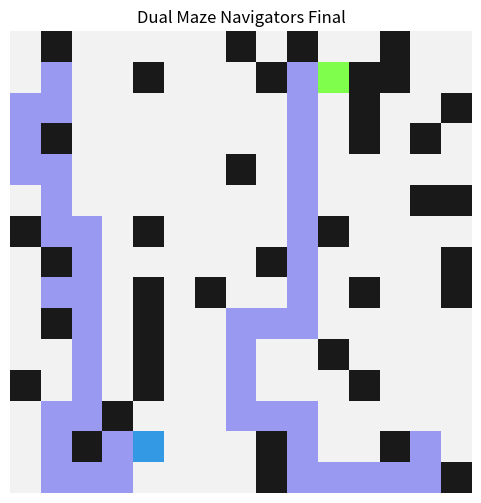
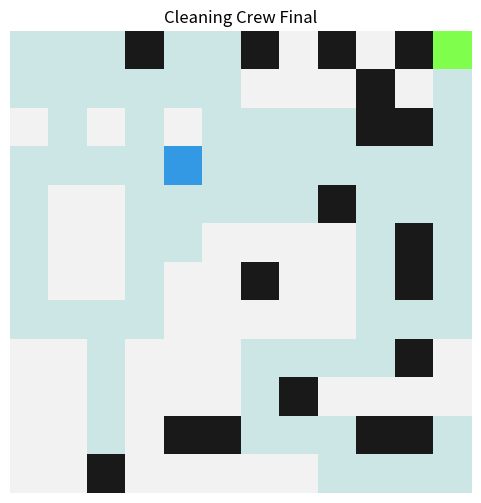
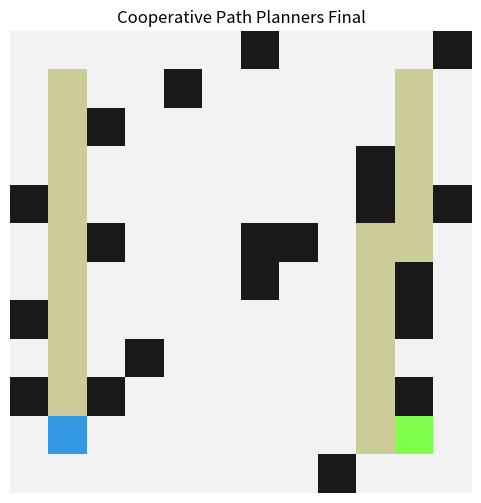
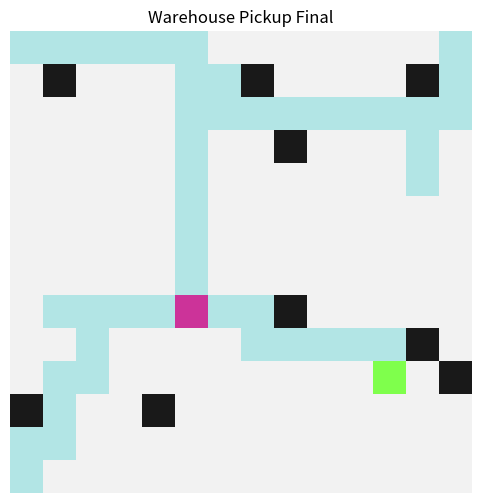
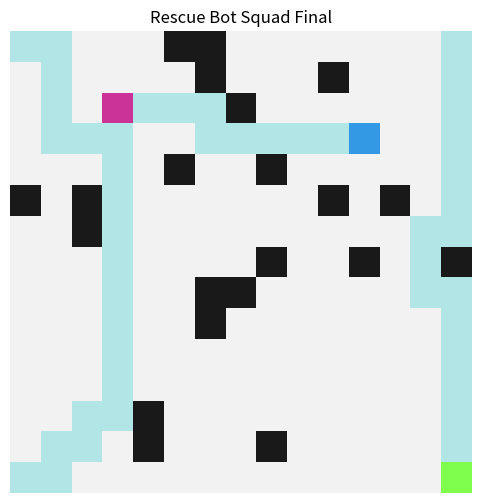
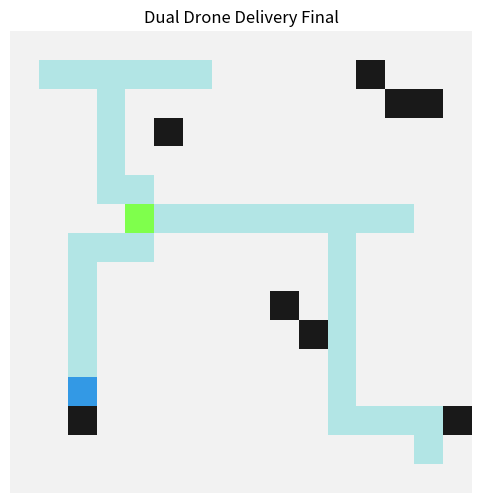
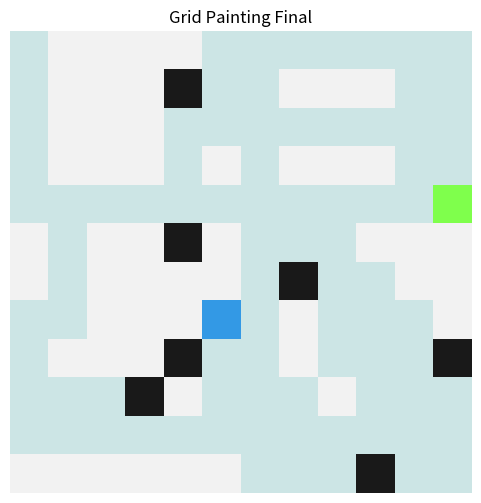
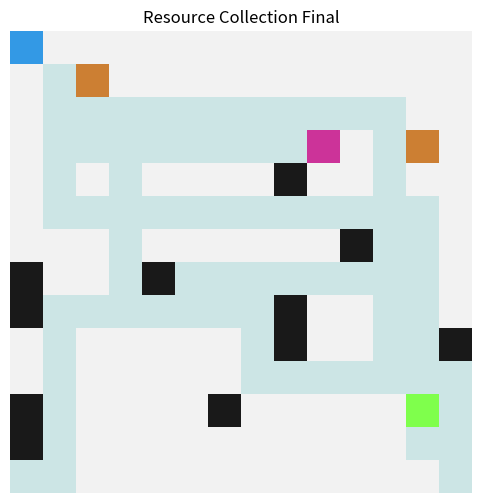
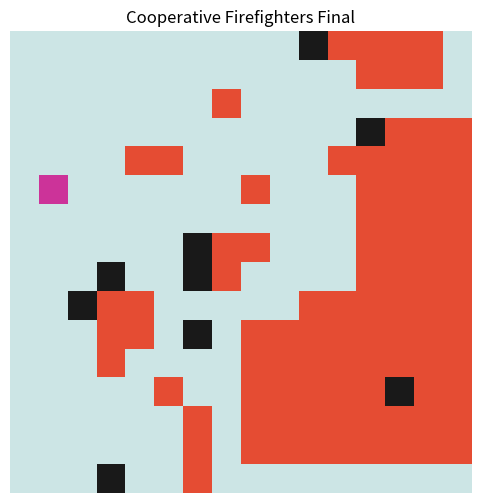
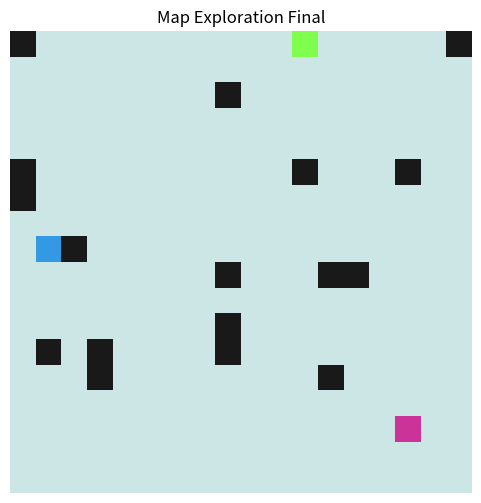

Here is the Python script that generated these plots, in order:
import numpy as np
import random
from collections import deque
import matplotlib.pyplot as plt

# --- Helper Functions ---
DIRS = [(0, 1), (1, 0), (0, -1), (-1, 0)]

def in_bounds(pos, H, W):
    return 0 <= pos[0] < H and 0 <= pos[1] < W

def neighbors(pos, H, W, grid):
    for dr, dc in DIRS:
        nr, nc = pos[0] + dr, pos[1] + dc
        if in_bounds((nr, nc), H, W) and grid[nr, nc] == 0:
            yield (nr, nc)

def bfs(start, goals, H, W, grid):
    q = deque([start])
    parent = {start: None}
    while q:
        cur = q.popleft()
        if cur in goals:
            path = []
            p = cur
            while p:
                path.append(p)
                p = parent[p]
            return path[::-1]
        for nb in neighbors(cur, H, W, grid):
            if nb not in parent:
                parent[nb] = cur
                q.append(nb)
    return None

# --- Classes ---
class GridWorld:
    def __init__(self, H, W):
        self.H = H
        self.W = W
        self.grid = np.zeros((H, W), dtype=int)

    def add_random_walls(self, prob=0.18, seed=0):
        random.seed(seed)
        for r in range(self.H):
            for c in range(self.W):
                if random.random() < prob:
                    self.grid[r, c] = 1

class Agent:
    def __init__(self, id, start):
        self.id = id
        self.pos = start
        self.path = [start]
        self.history = [start]
        self.task = None

    def set_path(self, p):
        if p: self.path = p

    def step(self):
        if len(self.path) > 1:
            self.path = self.path[1:]
            self.pos = self.path[0]
            self.history.append(self.pos)

# --- Main Execution ---
H, W = 15, 15
world = GridWorld(H, W)
world.add_random_walls(0.18, seed=42)
starts = [(1, 1), (H-2, W-2)]
for s in starts: world.grid[s] = 0

# Place keys
keys = set()
while len(keys) < 8:
    p = (random.randrange(H), random.randrange(W))
    if world.grid[p] == 0 and p not in starts:
        keys.add(p)

agents = [Agent(0, starts[0]), Agent(1, starts[1])]
shared = set(keys)
t = 0
max_steps = 500

while shared and t < max_steps:
    # Claim nearest key
    claims = {}
    for a in agents:
        if not shared: break
        nearest = min(shared, key=lambda x: abs(x[0]-a.pos[0]) + abs(x[1]-a.pos[1]))
        claims[a.id] = nearest

    # Resolve duplicates
    assigned = set()
    for a in agents:
        if a.id in claims:
            tgt = claims[a.id]
            if tgt in assigned:
                choices = [r for r in shared if r not in assigned]
                if choices:
                    tgt = min(choices, key=lambda x: abs(x[0]-a.pos[0]) + abs(x[1]-a.pos[1]))
            a.task = tgt
            assigned.add(tgt)

    # Move
    for a in agents:
        if a.task:
            p = bfs(a.pos, {a.task}, H, W, world.grid)
            if p: a.set_path(p)
        a.step()
        if a.pos in shared:
            shared.remove(a.pos)
    t += 1

# Visualization
canvas = np.ones((H, W, 3)) * 0.95
canvas[world.grid == 1] = np.array([0.1, 0.1, 0.1])
for k in keys: canvas[k] = np.array([0.8, 0.4, 0.0])
for a in agents:
    for (r, c) in a.history:
        canvas[r, c] = np.array([0.6, 0.6, 0.95])
for a in agents:
    r, c = a.pos
    canvas[r, c] = np.array([0.2 + 0.3 * (a.id % 3), 0.2 + 0.4 * ((a.id + 1) % 3), 0.3 + 0.3 * ((a.id + 2) % 3)])

print("Keys collected:", 8 - len(shared))
plt.figure(figsize=(6, 6))
plt.imshow(canvas)
plt.title('Dual Maze Navigators Final')
plt.axis('off')
plt.show()

import numpy as np
import random
import heapq
import matplotlib.pyplot as plt

DIRS = [(0, 1), (1, 0), (0, -1), (-1, 0)]

def in_bounds(p, H, W): return 0 <= p[0] < H and 0 <= p[1] < W

def neighbors(p, H, W, grid):
    for dr, dc in DIRS:
        nr, nc = p[0] + dr, p[1] + dc
        if in_bounds((nr, nc), H, W) and grid[nr, nc] == 0:
            yield (nr, nc)

def manhattan(a, b): return abs(a[0] - b[0]) + abs(a[1] - b[1])

def astar(start, goal, H, W, grid):
    open_set = []
    heapq.heappush(open_set, (manhattan(start, goal), 0, start, None))
    came = {}
    g = {start: 0}

    while open_set:
        f, dist, cur, parent = heapq.heappop(open_set)
        if cur in came: continue
        came[cur] = parent

        if cur == goal:
            path = []
            p = cur
            while p:
                path.append(p)
                p = came[p] if p in came else None
            return path[::-1]

        for nb in neighbors(cur, H, W, grid):
            nd = dist + 1
            if nb not in g or nd < g[nb]:
                g[nb] = nd
                heapq.heappush(open_set, (nd + manhattan(nb, goal), nd, nb, cur))
    return None

class GridWorld:
    def __init__(self, H, W):
        self.H, self.W = H, W
        self.grid = np.zeros((H, W), dtype=int)

    def add_walls(self, prob=0.08, seed=0):
        random.seed(seed)
        for r in range(self.H):
            for c in range(self.W):
                if random.random() < prob: self.grid[r, c] = 1

class Agent:
    def __init__(self, id, start):
        self.id = id
        self.pos = start
        self.history = [start]
        self.path = [start]

    def step(self):
        if len(self.path) > 1:
            self.path = self.path[1:]
            self.pos = self.path[0]
            self.history.append(self.pos)

H, W = 12, 12
world = GridWorld(H, W)
world.add_walls(prob=0.08, seed=7)

dirty = [(r, c) for r in range(H) for c in range(W) if world.grid[r, c] == 0 and random.random() < 0.25]
dirty_set = set(dirty)

a1 = Agent(0, (0, 0))
a2 = Agent(1, (H-1, W-1))
agents = [a1, a2]

# Divide regions
region1 = {(r, c) for r in range(H) for c in range(W) if c < W // 2}
region2 = {(r, c) for r in range(H) for c in range(W) if c >= W // 2}

t = 0
while dirty_set and t < 500:
    t += 1
    for a, region in [(a1, region1), (a2, region2)]:
        region_targets = [d for d in dirty_set if d in region]
        if not region_targets:
            region_targets = list(dirty_set) # Help other region if done
        if not region_targets: continue

        target = min(region_targets, key=lambda x: manhattan(a.pos, x))
        p = astar(a.pos, target, H, W, world.grid)
        if p: a.path = p

        a.step()
        if a.pos in dirty_set: dirty_set.remove(a.pos)

# Visualize
canvas = np.ones((H, W, 3)) * 0.95
canvas[world.grid == 1] = np.array([0.1, 0.1, 0.1])
for d in dirty: canvas[d] = np.array([0.6, 0.3, 0.1])
for a in agents:
    for p in a.history: canvas[p] = np.array([0.8, 0.9, 0.9])
    r, c = a.pos
    canvas[r, c] = np.array([0.2 + 0.3 * (a.id % 3), 0.2 + 0.4 * ((a.id + 1) % 3), 0.3 + 0.3 * ((a.id + 2) % 3)])

plt.figure(figsize=(6, 6))
plt.imshow(canvas)
plt.title('Cleaning Crew Final')
plt.axis('off')
plt.show()

import numpy as np
import random
import heapq
import matplotlib.pyplot as plt

DIRS = [(0, 1), (1, 0), (0, -1), (-1, 0)]

def in_bounds(p, H, W): return 0 <= p[0] < H and 0 <= p[1] < W

def neighbors(p, H, W, grid):
    for dr, dc in DIRS:
        nr, nc = p[0] + dr, p[1] + dc
        if in_bounds((nr, nc), H, W) and grid[nr, nc] == 0: yield (nr, nc)

def manhattan(a, b): return abs(a[0] - b[0]) + abs(a[1] - b[1])

def astar(start, goal, H, W, grid):
    open_set = []
    heapq.heappush(open_set, (manhattan(start, goal), 0, start, None))
    came = {}
    g = {start: 0}
    while open_set:
        f, dist, cur, parent = heapq.heappop(open_set)
        if cur in came: continue
        came[cur] = parent
        if cur == goal:
            path = []
            p = cur
            while p:
                path.append(p)
                p = came[p] if p in came else None
            return path[::-1]
        for nb in neighbors(cur, H, W, grid):
            nd = dist + 1
            if nb not in g or nd < g[nb]:
                g[nb] = nd
                heapq.heappush(open_set, (nd + manhattan(nb, goal), nd, nb, cur))
    return None

class GridWorld:
    def __init__(self, H, W):
        self.H, self.W = H, W
        self.grid = np.zeros((H, W), dtype=int)
    def add_walls(self, prob=0.12, seed=0):
        random.seed(seed)
        for r in range(self.H):
            for c in range(self.W):
                if random.random() < prob: self.grid[r, c] = 1

class Agent:
    def __init__(self, id, start):
        self.id = id
        self.pos = start
        self.history = [start]
    def set_history(self, h):
        self.history = h
        self.pos = h[-1]

H, W = 12, 12
world = GridWorld(H, W)
world.add_walls(prob=0.12, seed=5)

start1, start2 = (1, 1), (1, W-2)
goal1, goal2 = (H-2, 1), (H-2, W-2)

# Plan independent paths
p1 = astar(start1, goal1, H, W, world.grid) or [start1]
p2 = astar(start2, goal2, H, W, world.grid) or [start2]
hist = {0: list(p1), 1: list(p2)}

# Collision Resolution
t = 0
while t < 200:
    pos0 = hist[0][t] if t < len(hist[0]) else hist[0][-1]
    pos1 = hist[1][t] if t < len(hist[1]) else hist[1][-1]

    if pos0 == pos1:
        # Agent 1 waits one step
        hist[1].insert(t, hist[1][t-1] if t > 0 else hist[1][0])
    t += 1

agents = [Agent(0, start1), Agent(1, start2)]
for i, a in enumerate(agents): a.set_history(hist[i])

# Visualize
canvas = np.ones((H, W, 3)) * 0.95
canvas[world.grid == 1] = np.array([0.1, 0.1, 0.1])
for a in agents:
    for p in a.history: canvas[p] = np.array([0.8, 0.8, 0.6])
    r, c = a.pos
    canvas[r, c] = np.array([0.2 + 0.3 * (a.id % 3), 0.2 + 0.4 * ((a.id + 1) % 3), 0.3 + 0.3 * ((a.id + 2) % 3)])

plt.figure(figsize=(6, 6))
plt.imshow(canvas)
plt.title('Cooperative Path Planners Final')
plt.axis('off')
plt.show()

import numpy as np
import random
import heapq
import matplotlib.pyplot as plt

DIRS = [(0, 1), (1, 0), (0, -1), (-1, 0)]

def in_bounds(p, H, W): return 0 <= p[0] < H and 0 <= p[1] < W

def neighbors(p, H, W, grid):
    for dr, dc in DIRS:
        nr, nc = p[0] + dr, p[1] + dc
        if in_bounds((nr, nc), H, W) and grid[nr, nc] == 0: yield (nr, nc)

def manhattan(a, b): return abs(a[0] - b[0]) + abs(a[1] - b[1])

def astar(start, goal, H, W, grid):
    open_set = []
    heapq.heappush(open_set, (manhattan(start, goal), 0, start, None))
    came = {}
    g = {start: 0}
    while open_set:
        f, dist, cur, parent = heapq.heappop(open_set)
        if cur in came: continue
        came[cur] = parent
        if cur == goal:
            path = []
            p = cur
            while p:
                path.append(p)
                p = came[p] if p in came else None
            return path[::-1]
        for nb in neighbors(cur, H, W, grid):
            nd = dist + 1
            if nb not in g or nd < g[nb]:
                g[nb] = nd
                heapq.heappush(open_set, (nd + manhattan(nb, goal), nd, nb, cur))
    return None

class GridWorld:
    def __init__(self, H, W):
        self.H, self.W = H, W
        self.grid = np.zeros((H, W), dtype=int)
    def add_walls(self, prob=0.05, seed=0):
        random.seed(seed)
        for r in range(self.H):
            for c in range(self.W):
                if random.random() < prob: self.grid[r, c] = 1

class Agent:
    def __init__(self, id, start):
        self.id = id
        self.pos = start
        self.path = [start]
        self.history = [start]
        self.task = None
    def step(self):
        if len(self.path) > 1:
            self.path = self.path[1:]
            self.pos = self.path[0]
            self.history.append(self.pos)

H, W = 14, 14
world = GridWorld(H, W)
world.add_walls(prob=0.05, seed=11)
starts = [(0, 0), (H-1, 0), (0, W-1)]
agents = [Agent(i, s) for i, s in enumerate(starts)]
items = [(random.randint(1, H-2), random.randint(1, W-2)) for _ in range(8)]
remaining = set(items)

t = 0
while remaining and t < 400:
    remaining_list = list(remaining)
    for a in agents:
        if a.task is None and remaining_list:
            a.task = min(remaining_list, key=lambda x: manhattan(a.pos, x))

    for a in agents:
        if a.task:
            p = astar(a.pos, a.task, H, W, world.grid)
            if p: a.path = p
        a.step()
        if a.pos == a.task:
            remaining.discard(a.task)
            a.task = None
    t += 1

canvas = np.ones((H, W, 3)) * 0.95
canvas[world.grid == 1] = np.array([0.1, 0.1, 0.1])
for it in items: canvas[it] = np.array([0.8, 0.4, 0.0])
for a in agents:
    for p in a.history: canvas[p] = np.array([0.7, 0.9, 0.9])
    r, c = a.pos
    canvas[r, c] = np.array([0.2 + 0.3 * (a.id % 3), 0.2 + 0.4 * ((a.id + 1) % 3), 0.3 + 0.3 * ((a.id + 2) % 3)])

plt.figure(figsize=(6, 6))
plt.imshow(canvas)
plt.title('Warehouse Pickup Final')
plt.axis('off')
plt.show()

import numpy as np
import random
from collections import deque
import matplotlib.pyplot as plt

# --- Constants & Helpers ---
DIRS = [(0, 1), (1, 0), (0, -1), (-1, 0)]

def in_bounds(p, H, W):
    return 0 <= p[0] < H and 0 <= p[1] < W

def neighbors(p, H, W, grid):
    for dr, dc in DIRS:
        nr, nc = p[0] + dr, p[1] + dc
        if in_bounds((nr, nc), H, W) and grid[nr, nc] == 0:
            yield (nr, nc)

def bfs(start, goals, H, W, grid):
    q = deque([start])
    parent = {start: None}
    while q:
        cur = q.popleft()
        if cur in goals:
            path = []
            p = cur
            while p:
                path.append(p)
                p = parent[p]
            return path[::-1]
        for nb in neighbors(cur, H, W, grid):
            if nb not in parent:
                parent[nb] = cur
                q.append(nb)
    return None

# --- Classes ---
class GridWorld:
    def __init__(self, H, W):
        self.H, self.W = H, W
        self.grid = np.zeros((H, W), dtype=int)

    def add_walls(self, prob=0.10, seed=0):
        random.seed(seed)
        for r in range(self.H):
            for c in range(self.W):
                if random.random() < prob:
                    self.grid[r, c] = 1

class Agent:
    def __init__(self, id, start):
        self.id = id
        self.pos = start
        self.path = [start]
        self.history = [start]

    def step(self):
        if len(self.path) > 1:
            self.path = self.path[1:]
            self.pos = self.path[0]
            self.history.append(self.pos)

# --- Main Execution ---
H, W = 15, 15
world = GridWorld(H, W)
world.add_walls(prob=0.10, seed=3)

starts = [(0, 0), (0, W-1), (H-1, 0)]
agents = [Agent(i, s) for i, s in enumerate(starts)]

victims = set()
while len(victims) < 6:
    p = (random.randrange(H), random.randrange(W))
    if world.grid[p] == 0 and p not in starts:
        victims.add(p)

remaining = set(victims)
t = 0

while remaining and t < 400:
    t += 1
    for a in agents:
        # Re-plan if idle or path finished
        if not a.path or len(a.path) <= 1:
            path = bfs(a.pos, remaining, H, W, world.grid)
            if path: a.path = path

        a.step()

        if a.pos in remaining:
            remaining.remove(a.pos)

print(f"Rescued {len(victims)-len(remaining)}/{len(victims)} victims.")

# Visualization
canvas = np.ones((H, W, 3)) * 0.95
canvas[world.grid == 1] = np.array([0.1, 0.1, 0.1])
for v in victims: canvas[v] = np.array([0.9, 0.4, 0.4])
for a in agents:
    for p in a.history: canvas[p] = np.array([0.7, 0.9, 0.9])
    r, c = a.pos
    canvas[r, c] = np.array([0.2 + 0.3 * (a.id % 3), 0.2 + 0.4 * ((a.id + 1) % 3), 0.3 + 0.3 * ((a.id + 2) % 3)])

plt.figure(figsize=(6, 6))
plt.imshow(canvas)
plt.title('Rescue Bot Squad Final')
plt.axis('off')
plt.show()

import numpy as np
import random
import heapq
import matplotlib.pyplot as plt

# --- Constants & Helpers ---
DIRS = [(0, 1), (1, 0), (0, -1), (-1, 0)]

def in_bounds(p, H, W): return 0 <= p[0] < H and 0 <= p[1] < W

def neighbors(p, H, W, grid):
    for dr, dc in DIRS:
        nr, nc = p[0] + dr, p[1] + dc
        if in_bounds((nr, nc), H, W) and grid[nr, nc] == 0: yield (nr, nc)

def manhattan(a, b): return abs(a[0] - b[0]) + abs(a[1] - b[1])

def astar(start, goal, H, W, grid):
    open_set = []
    heapq.heappush(open_set, (manhattan(start, goal), 0, start, None))
    came = {}
    g = {start: 0}
    while open_set:
        f, dist, cur, parent = heapq.heappop(open_set)
        if cur in came: continue
        came[cur] = parent
        if cur == goal:
            path = []
            p = cur
            while p:
                path.append(p)
                p = came[p] if p in came else None
            return path[::-1]
        for nb in neighbors(cur, H, W, grid):
            nd = dist + 1
            if nb not in g or nd < g[nb]:
                g[nb] = nd
                heapq.heappush(open_set, (nd + manhattan(nb, goal), nd, nb, cur))
    return None

# --- Classes ---
class GridWorld:
    def __init__(self, H, W):
        self.H, self.W = H, W
        self.grid = np.zeros((H, W), dtype=int)
    def add_walls(self, prob=0.04, seed=0):
        random.seed(seed)
        for r in range(self.H):
            for c in range(self.W):
                if random.random() < prob: self.grid[r, c] = 1

class Agent:
    def __init__(self, id, start):
        self.id = id
        self.pos = start
        self.path = [start]
        self.history = [start]
        self.task = None
    def step(self):
        if len(self.path) > 1:
            self.path = self.path[1:]
            self.pos = self.path[0]
            self.history.append(self.pos)

# --- Main Execution ---
H, W = 16, 16
world = GridWorld(H, W)
world.add_walls(prob=0.04, seed=99)

drones = [Agent(0, (1, 1)), Agent(1, (H-2, W-2))]
packages = [(random.randint(1, H-2), random.randint(1, W-2)) for _ in range(6)]
remaining = set(packages)

t = 0
while remaining and t < 400:
    t += 1
    # Greedy assignment
    for d in drones:
        if d.task is None and remaining:
            d.task = min(remaining, key=lambda x: manhattan(d.pos, x))

    for d in drones:
        if d.task:
            p = astar(d.pos, d.task, H, W, world.grid)
            if p: d.path = p
        d.step()
        if d.task and d.pos == d.task:
            remaining.discard(d.task)
            d.task = None

print(f"Delivered {len(packages)-len(remaining)}/{len(packages)} packages.")

# Visualization
canvas = np.ones((H, W, 3)) * 0.95
canvas[world.grid == 1] = np.array([0.1, 0.1, 0.1])
for pk in packages: canvas[pk] = np.array([0.8, 0.6, 0.2])
for d in drones:
    for p in d.history: canvas[p] = np.array([0.7, 0.9, 0.9])
    r, c = d.pos
    canvas[r, c] = np.array([0.2 + 0.3 * (d.id % 3), 0.2 + 0.4 * ((d.id + 1) % 3), 0.3 + 0.3 * ((d.id + 2) % 3)])

plt.figure(figsize=(6, 6))
plt.imshow(canvas)
plt.title('Dual Drone Delivery Final')
plt.axis('off')
plt.show()

import numpy as np
import random
from collections import deque
import matplotlib.pyplot as plt

DIRS = [(0, 1), (1, 0), (0, -1), (-1, 0)]

def in_bounds(p, H, W): return 0 <= p[0] < H and 0 <= p[1] < W

def neighbors(p, H, W, grid):
    for dr, dc in DIRS:
        nr, nc = p[0] + dr, p[1] + dc
        if in_bounds((nr, nc), H, W) and grid[nr, nc] == 0: yield (nr, nc)

def bfs(start, goals, H, W, grid):
    q = deque([start])
    parent = {start: None}
    while q:
        cur = q.popleft()
        if cur in goals:
            path = []
            p = cur
            while p:
                path.append(p)
                p = parent[p]
            return path[::-1]
        for nb in neighbors(cur, H, W, grid):
            if nb not in parent:
                parent[nb] = cur
                q.append(nb)
    return None

class GridWorld:
    def __init__(self, H, W):
        self.H, self.W = H, W
        self.grid = np.zeros((H, W), dtype=int)
    def add_walls(self, prob=0.05, seed=0):
        random.seed(seed)
        for r in range(self.H):
            for c in range(self.W):
                if random.random() < prob: self.grid[r, c] = 1

class Agent:
    def __init__(self, id, start):
        self.id = id
        self.pos = start
        self.path = [start]
        self.history = [start]
    def step(self):
        if len(self.path) > 1:
            self.path = self.path[1:]
            self.pos = self.path[0]
            self.history.append(self.pos)

# --- Main Execution ---
H, W = 12, 12
world = GridWorld(H, W)
world.add_walls(prob=0.05, seed=8)

painters = [Agent(0, (0, 0)), Agent(1, (H-1, W-1))]
to_paint = {(r, c) for r in range(H) for c in range(W) if world.grid[r, c] == 0 and random.random() < 0.35}

# Checkerboard partition to avoid conflict
region1 = {p for p in to_paint if (p[0] + p[1]) % 2 == 0}
region2 = to_paint - region1
rem1, rem2 = set(region1), set(region2)

t = 0
while (rem1 or rem2) and t < 500:
    t += 1
    for idx, (a, rem) in enumerate([(painters[0], rem1), (painters[1], rem2)]):
        if not rem: continue

        # Find nearest unpainted cell in own region
        target = min(rem, key=lambda x: abs(x[0] - a.pos[0]) + abs(x[1] - a.pos[1]))
        p = bfs(a.pos, {target}, H, W, world.grid)
        if p: a.path = p

        a.step()
        if a.pos in rem:
            rem.remove(a.pos)

print(f"Painted approx {len(to_paint) - len(rem1) - len(rem2)} cells.")

# Visualization
canvas = np.ones((H, W, 3)) * 0.95
canvas[world.grid == 1] = np.array([0.1, 0.1, 0.1])
for p in to_paint: canvas[p] = np.array([0.95, 0.9, 0.7]) # base paint color
for a in painters:
    for h in a.history: canvas[h] = np.array([0.8, 0.9, 0.9]) # path
    r, c = a.pos
    canvas[r, c] = np.array([0.2 + 0.3 * (a.id % 3), 0.2 + 0.4 * ((a.id + 1) % 3), 0.3 + 0.3 * ((a.id + 2) % 3)])

plt.figure(figsize=(6, 6))
plt.imshow(canvas)
plt.title('Grid Painting Final')
plt.axis('off')
plt.show()

import numpy as np
import random
import heapq
import matplotlib.pyplot as plt

DIRS = [(0, 1), (1, 0), (0, -1), (-1, 0)]

def in_bounds(p, H, W): return 0 <= p[0] < H and 0 <= p[1] < W

def neighbors(p, H, W, grid):
    for dr, dc in DIRS:
        nr, nc = p[0] + dr, p[1] + dc
        if in_bounds((nr, nc), H, W) and grid[nr, nc] == 0: yield (nr, nc)

def manhattan(a, b): return abs(a[0] - b[0]) + abs(a[1] - b[1])

def astar(start, goal, H, W, grid):
    open_set = []
    heapq.heappush(open_set, (manhattan(start, goal), 0, start, None))
    came = {}
    g = {start: 0}
    while open_set:
        f, dist, cur, parent = heapq.heappop(open_set)
        if cur in came: continue
        came[cur] = parent
        if cur == goal:
            path = []
            p = cur
            while p:
                path.append(p)
                p = came[p] if p in came else None
            return path[::-1]
        for nb in neighbors(cur, H, W, grid):
            nd = dist + 1
            if nb not in g or nd < g[nb]:
                g[nb] = nd
                heapq.heappush(open_set, (nd + manhattan(nb, goal), nd, nb, cur))
    return None

class GridWorld:
    def __init__(self, H, W):
        self.H, self.W = H, W
        self.grid = np.zeros((H, W), dtype=int)
    def add_walls(self, prob=0.07, seed=0):
        random.seed(seed)
        for r in range(self.H):
            for c in range(self.W):
                if random.random() < prob: self.grid[r, c] = 1

class Agent:
    def __init__(self, id, start):
        self.id = id
        self.pos = start
        self.path = [start]
        self.history = [start]
        self.task = None
    def step(self):
        if len(self.path) > 1:
            self.path = self.path[1:]
            self.pos = self.path[0]
            self.history.append(self.pos)

# --- Main Execution ---
H, W = 14, 14
world = GridWorld(H, W)
world.add_walls(prob=0.07, seed=13)

agents = [Agent(0, (0, 0)), Agent(1, (H-1, W-1)), Agent(2, (H-1, 0))]
resources = {(random.randint(1, H-2), random.randint(1, W-2)) for _ in range(10)}
task_queue = list(resources)

t = 0
while task_queue and t < 600:
    t += 1
    for a in agents:
        if a.task is None and task_queue:
            a.task = task_queue.pop(0)

        if a.task:
            p = astar(a.pos, a.task, H, W, world.grid)
            if p: a.path = p

        a.step()
        if a.pos == a.task:
            a.task = None

print(f"Collected resources: approx {len(resources)} (distributed among agents).")

# Visualization
canvas = np.ones((H, W, 3)) * 0.95
canvas[world.grid == 1] = np.array([0.1, 0.1, 0.1])
for rsrc in resources: canvas[rsrc] = np.array([0.8, 0.5, 0.2])
for a in agents:
    for h in a.history: canvas[h] = np.array([0.8, 0.9, 0.9])
    r, c = a.pos
    canvas[r, c] = np.array([0.2 + 0.3 * (a.id % 3), 0.2 + 0.4 * ((a.id + 1) % 3), 0.3 + 0.3 * ((a.id + 2) % 3)])

plt.figure(figsize=(6, 6))
plt.imshow(canvas)
plt.title('Resource Collection Final')
plt.axis('off')
plt.show()

import numpy as np
import random
from collections import deque
import matplotlib.pyplot as plt

DIRS = [(0, 1), (1, 0), (0, -1), (-1, 0)]

def in_bounds(p, H, W): return 0 <= p[0] < H and 0 <= p[1] < W

def neighbors(p, H, W, grid):
    for dr, dc in DIRS:
        nr, nc = p[0] + dr, p[1] + dc
        if in_bounds((nr, nc), H, W) and grid[nr, nc] == 0: yield (nr, nc)

def manhattan(a, b): return abs(a[0] - b[0]) + abs(a[1] - b[1])

def bfs(start, goals, H, W, grid):
    q = deque([start])
    parent = {start: None}
    while q:
        cur = q.popleft()
        if cur in goals:
            path = []
            p = cur
            while p:
                path.append(p)
                p = parent[p]
            return path[::-1]
        for nb in neighbors(cur, H, W, grid):
            if nb not in parent:
                parent[nb] = cur
                q.append(nb)
    return None

class GridWorld:
    def __init__(self, H, W):
        self.H, self.W = H, W
        self.grid = np.zeros((H, W), dtype=int)
    def add_walls(self, prob=0.03, seed=0):
        random.seed(seed)
        for r in range(self.H):
            for c in range(self.W):
                if random.random() < prob: self.grid[r, c] = 1

class Agent:
    def __init__(self, id, start):
        self.id = id
        self.pos = start
        self.path = [start]
        self.history = [start]
        self.task = None
    def step(self):
        if len(self.path) > 1:
            self.path = self.path[1:]
            self.pos = self.path[0]
            self.history.append(self.pos)

# --- Main Execution ---
H, W = 16, 16
world = GridWorld(H, W)
world.add_walls(prob=0.03, seed=21)

ffs = [Agent(0, (0, 0)), Agent(1, (0, W-1)), Agent(2, (H-1, W-1))]
fires = {(random.randint(3, H-4), random.randint(3, W-4)) for _ in range(6)}

t = 0
while fires and t < 300:
    # Greedy assignment
    for f in ffs:
        if f.task is None and fires:
            f.task = min(fires, key=lambda x: manhattan(f.pos, x))

    for f in ffs:
        if f.task:
            p = bfs(f.pos, {f.task}, H, W, world.grid)
            if p: f.path = p
        f.step()

        if f.pos == f.task and f.pos in fires:
            fires.remove(f.pos)
            f.task = None

    # Fire Spread
    newfires = set(fires)
    for fire in list(fires):
        for nb in neighbors(fire, H, W, world.grid):
            if random.random() < 0.08: # Spread probability
                newfires.add(nb)
    fires = newfires
    t += 1

print("Remaining fires approx:", len(fires))

# Visualization
canvas = np.ones((H, W, 3)) * 0.95
canvas[world.grid == 1] = np.array([0.1, 0.1, 0.1])
for fr in fires: canvas[fr] = np.array([0.9, 0.3, 0.2])
for f in ffs:
    for h in f.history: canvas[h] = np.array([0.8, 0.9, 0.9])
    r, c = f.pos
    canvas[r, c] = np.array([0.2 + 0.3 * (f.id % 3), 0.2 + 0.4 * ((f.id + 1) % 3), 0.3 + 0.3 * ((f.id + 2) % 3)])

plt.figure(figsize=(6, 6))
plt.imshow(canvas)
plt.title('Cooperative Firefighters Final')
plt.axis('off')
plt.show()

import numpy as np
import random
from collections import deque
import matplotlib.pyplot as plt

DIRS = [(0, 1), (1, 0), (0, -1), (-1, 0)]

def in_bounds(p, H, W): return 0 <= p[0] < H and 0 <= p[1] < W

def neighbors(p, H, W, grid):
    for dr, dc in DIRS:
        nr, nc = p[0] + dr, p[1] + dc
        if in_bounds((nr, nc), H, W) and grid[nr, nc] == 0: yield (nr, nc)

def bfs(start, goals, H, W, grid):
    q = deque([start])
    parent = {start: None}
    while q:
        cur = q.popleft()
        if cur in goals:
            path = []
            p = cur
            while p:
                path.append(p)
                p = parent[p]
            return path[::-1]
        for nb in neighbors(cur, H, W, grid):
            if nb not in parent:
                parent[nb] = cur
                q.append(nb)
    return None

class GridWorld:
    def __init__(self, H, W):
        self.H, self.W = H, W
        self.grid = np.zeros((H, W), dtype=int)
    def add_walls(self, prob=0.06, seed=0):
        random.seed(seed)
        for r in range(self.H):
            for c in range(self.W):
                if random.random() < prob: self.grid[r, c] = 1

class Agent:
    def __init__(self, id, start):
        self.id = id
        self.pos = start
        self.path = [start]
        self.history = [start]
    def step(self):
        if len(self.path) > 1:
            self.path = self.path[1:]
            self.pos = self.path[0]
            self.history.append(self.pos)

# --- Main Execution ---
H, W = 18, 18
world = GridWorld(H, W)
world.add_walls(prob=0.06, seed=31)

agents = [Agent(0, (1, 1)), Agent(1, (1, W-2)), Agent(2, (H-2, 1))]
unexplored = {(r, c) for r in range(H) for c in range(W) if world.grid[r, c] == 0}

# Partition map into columns for each agent
k = len(agents)
cols_per = W // k
regions = []
for i in range(k):
    cols = range(i * cols_per, (i + 1) * cols_per if i < k - 1 else W)
    regions.append({(r, c) for r in range(H) for c in cols if (r, c) in unexplored})

t = 0
while any(regions) and t < 800:
    t += 1
    for i, a in enumerate(agents):
        reg = regions[i]
        if reg:
            target = min(reg, key=lambda x: abs(x[0] - a.pos[0]) + abs(x[1] - a.pos[1]))
            p = bfs(a.pos, {target}, H, W, world.grid)
            if p: a.path = p

        a.step()

        # Mark explored
        if a.pos in reg:
            reg.discard(a.pos)

print("Exploration finished approx. Remaining region sizes:", [len(r) for r in regions])

# Visualization
canvas = np.ones((H, W, 3)) * 0.95
canvas[world.grid == 1] = np.array([0.1, 0.1, 0.1])
for a in agents:
    for h in a.history: canvas[h] = np.array([0.8, 0.9, 0.9])
    r, c = a.pos
    canvas[r, c] = np.array([0.2 + 0.3 * (a.id % 3), 0.2 + 0.4 * ((a.id + 1) % 3), 0.3 + 0.3 * ((a.id + 2) % 3)])

plt.figure(figsize=(6, 6))
plt.imshow(canvas)
plt.title('Map Exploration Final')
plt.axis('off')
plt.show()